Run: headless pygame with SDL's dummy video driver; simulated clock (each Clock.tick advances the game by its frame time, no real sleeping); random seed 0; keys injected as events and as key.get_pressed() state; no mouse input.
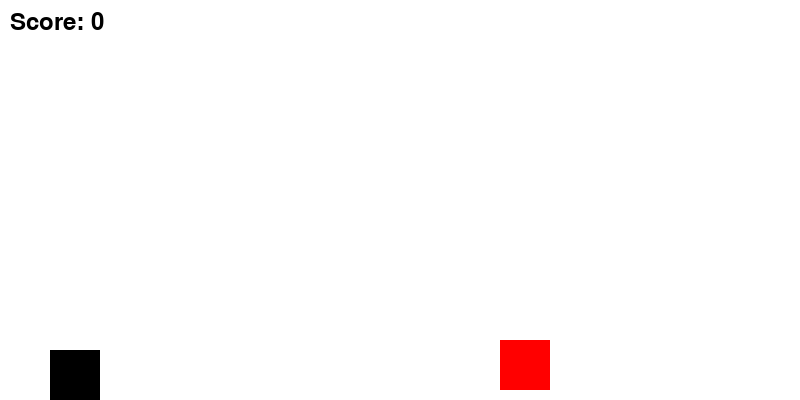
Frame 1 of 2 · flips 1–60 · no input
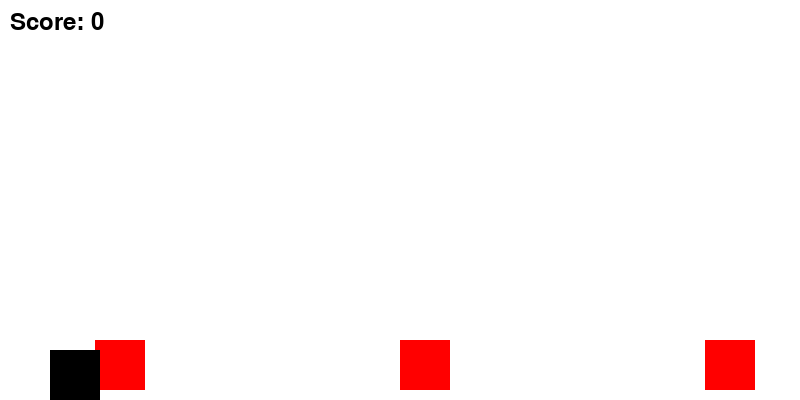
Frame 2 of 2 · flips 61–180 · tapped SPACE, RETURN · held RIGHT (→), D (game ended)

The pygame program that drew these frames:

import pygame
import random

# Initialize Pygame
pygame.init()

# Constants
SCREEN_WIDTH = 800
SCREEN_HEIGHT = 400
GRAVITY = 0.5
JUMP_STRENGTH = -10
FPS = 60

# Colors
WHITE = (255, 255, 255)
BLACK = (0, 0, 0)
RED = (255, 0, 0)

# Player class
class Player:
    def __init__(self):
        self.x = 50
        self.y = SCREEN_HEIGHT - 60
        self.width = 50
        self.height = 50
        self.velocity_y = 0
        self.is_jumping = False

    def jump(self):
        if not self.is_jumping:
            self.velocity_y = JUMP_STRENGTH
            self.is_jumping = True

    def update(self):
        self.velocity_y += GRAVITY
        self.y += self.velocity_y

        # Check for ground collision
        if self.y >= SCREEN_HEIGHT - self.height:
            self.y = SCREEN_HEIGHT - self.height
            self.is_jumping = False

    def draw(self, screen):
        pygame.draw.rect(screen, BLACK, (self.x, self.y, self.width, self.height))

# Obstacle class
class Obstacle:
    def __init__(self):
        self.x = SCREEN_WIDTH
        self.y = SCREEN_HEIGHT - 60
        self.width = 50
        self.height = 50

    def update(self):
        self.x -= 5  # Move the obstacle left

    def draw(self, screen):
        pygame.draw.rect(screen, RED, (self.x, self.y, self.width, self.height))

# Main game function
def main():
    screen = pygame.display.set_mode((SCREEN_WIDTH, SCREEN_HEIGHT))
    pygame.display.set_caption("Parkour Game")

    clock = pygame.time.Clock()
    player = Player()
    obstacles = []
    score = 0
    running = True

    while running:
        clock.tick(FPS)
        screen.fill(WHITE)

        # Event handling
        for event in pygame.event.get():
            if event.type == pygame.QUIT:
                running = False
            if event.type == pygame.KEYDOWN:
                if event.key == pygame.K_SPACE:
                    player.jump()

        # Update player
        player.update()

        # Create obstacles
        if len(obstacles) == 0 or obstacles[-1].x < SCREEN_WIDTH - 300:
            obstacles.append(Obstacle())

        # Update and draw obstacles
        for obstacle in obstacles[:]:
            obstacle.update()
            if obstacle.x < -obstacle.width:
                obstacles.remove(obstacle)
                score += 1  # Increment score when obstacle is passed
            if (player.x < obstacle.x + obstacle.width and
                player.x + player.width > obstacle.x and
                player.y + player.height > obstacle.y):
                running = False  # Collision detected

            obstacle.draw(screen)

        # Draw player
        player.draw(screen)

        # Draw score
        font = pygame.font.SysFont(None, 36)
        score_text = font.render(f'Score: {score}', True, BLACK)
        screen.blit(score_text, (10, 10))

        pygame.display.flip()

    pygame.quit()

if __name__ == "__main__":
    main()
